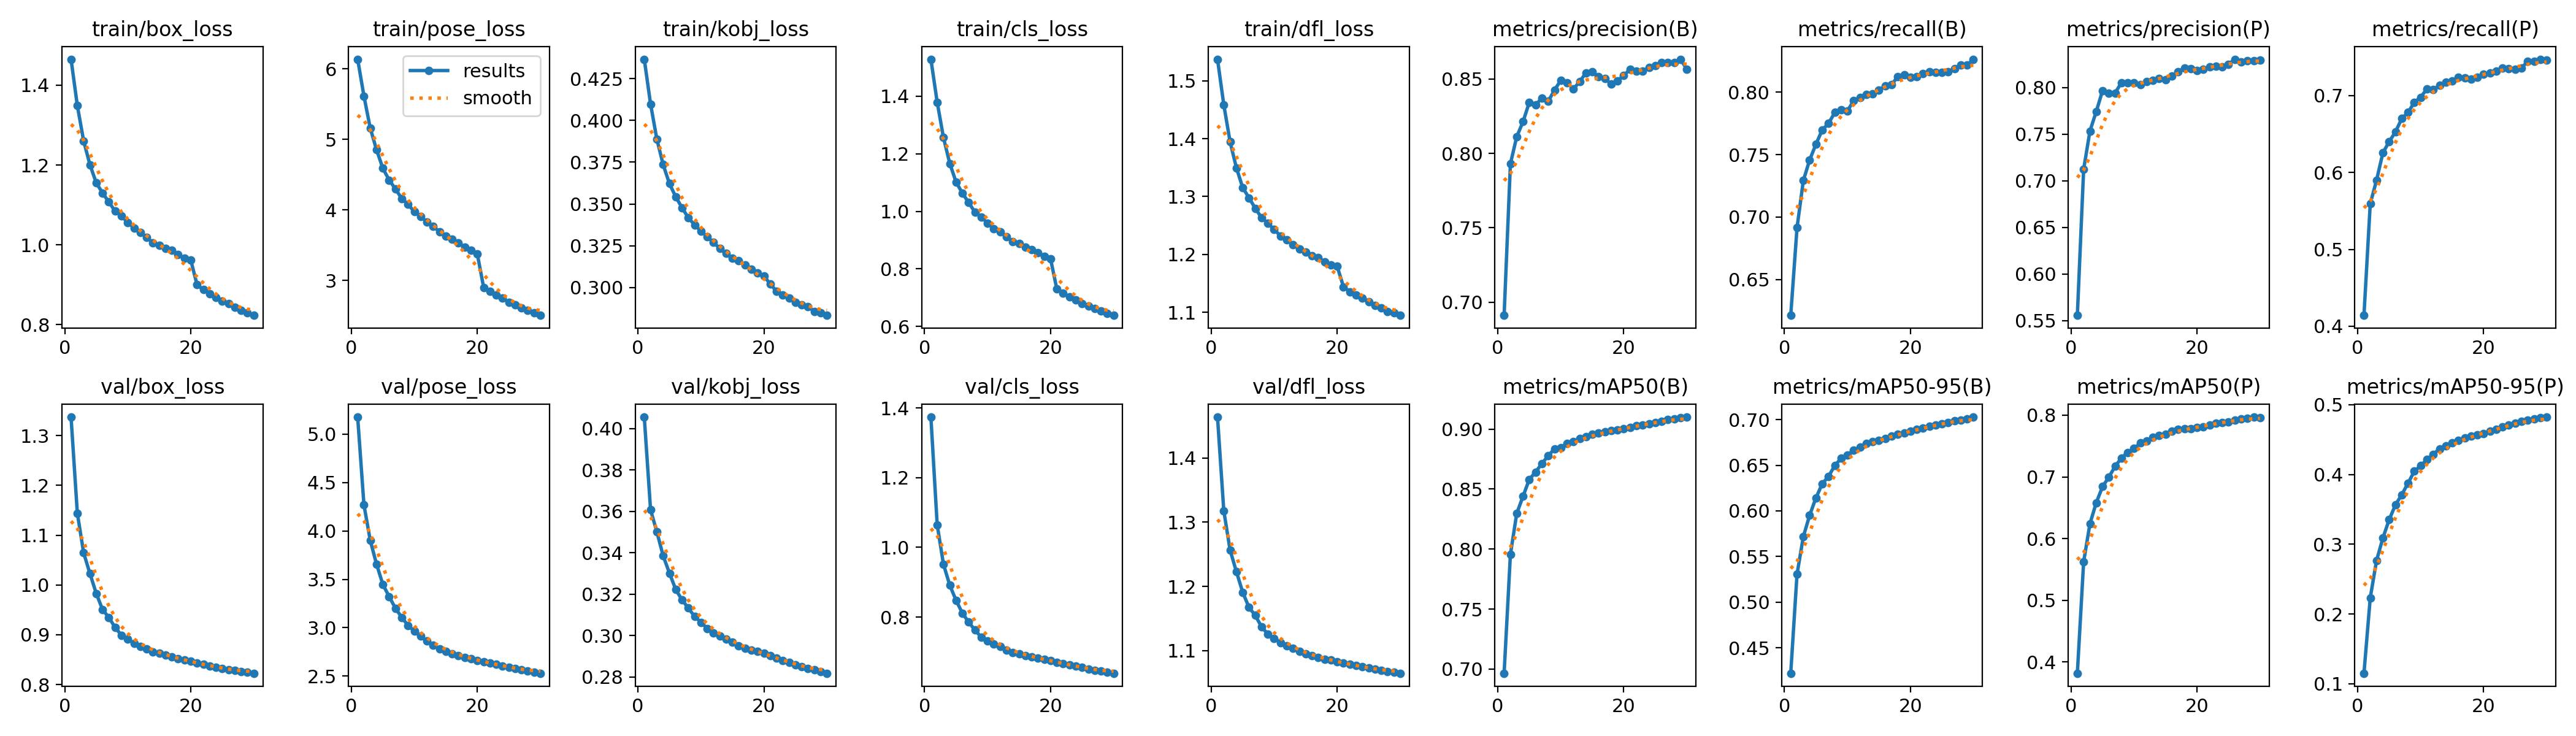

Data behind this chart, as committed beside it:
epoch, time, train/box_loss, train/pose_loss, train/kobj_loss, train/cls_loss, train/dfl_loss, metrics/precision(B), metrics/recall(B), metrics/mAP50(B), metrics/mAP50-95(B), metrics/precision(P), metrics/recall(P), metrics/mAP50(P), metrics/mAP50-95(P), val/box_loss, val/pose_loss, val/kobj_loss, val/cls_loss, val/dfl_loss, lr/pg0, lr/pg1, lr/pg2
1, 1173, 1.465, 6.138, 0.4367, 1.528, 1.537, 0.6911, 0.6212, 0.6965, 0.422, 0.5558, 0.4142, 0.3816, 0.1151, 1.337, 5.175, 0.4056, 1.374, 1.464, 0.07, 0.003333, 0.003333
2, 2250, 1.349, 5.614, 0.4099, 1.379, 1.458, 0.7931, 0.6914, 0.7956, 0.5307, 0.7124, 0.5595, 0.5623, 0.2233, 1.144, 4.267, 0.3608, 1.065, 1.318, 0.03978, 0.006446, 0.006446
3, 3314, 1.26, 5.16, 0.3887, 1.256, 1.394, 0.8112, 0.7292, 0.8296, 0.5717, 0.7535, 0.5899, 0.6241, 0.2767, 1.065, 3.901, 0.3501, 0.9513, 1.256, 0.009344, 0.00934, 0.00934
4, 4378, 1.201, 4.855, 0.3735, 1.166, 1.35, 0.8213, 0.7458, 0.8439, 0.5952, 0.7744, 0.6255, 0.658, 0.3087, 1.023, 3.656, 0.3385, 0.8914, 1.223, 0.00901, 0.00901, 0.00901
5, 5435, 1.155, 4.591, 0.3621, 1.102, 1.315, 0.8344, 0.7583, 0.858, 0.6142, 0.7968, 0.64, 0.6841, 0.3351, 0.9829, 3.447, 0.3302, 0.8481, 1.191, 0.00868, 0.00868, 0.00868
6, 6541, 1.13, 4.426, 0.3542, 1.063, 1.298, 0.8325, 0.7698, 0.8642, 0.6297, 0.7941, 0.6528, 0.6996, 0.3564, 0.9506, 3.322, 0.3222, 0.8115, 1.167, 0.00835, 0.00835, 0.00835
7, 7618, 1.107, 4.299, 0.3477, 1.03, 1.28, 0.8374, 0.775, 0.8713, 0.6378, 0.7944, 0.67, 0.717, 0.3709, 0.9346, 3.201, 0.3172, 0.7856, 1.155, 0.00802, 0.00802, 0.00802
8, 8674, 1.084, 4.163, 0.3416, 0.9972, 1.263, 0.835, 0.7839, 0.8777, 0.6497, 0.8054, 0.6781, 0.7306, 0.3875, 0.9146, 3.107, 0.3133, 0.7629, 1.137, 0.00769, 0.00769, 0.00769
9, 9774, 1.073, 4.079, 0.3374, 0.9804, 1.254, 0.8427, 0.7857, 0.8836, 0.6576, 0.8049, 0.6913, 0.7397, 0.4046, 0.899, 3.023, 0.3092, 0.7424, 1.126, 0.00736, 0.00736, 0.00736
10, 10940, 1.056, 3.978, 0.3337, 0.9588, 1.243, 0.8492, 0.7851, 0.8844, 0.6612, 0.8052, 0.6979, 0.7458, 0.4124, 0.8907, 2.965, 0.3065, 0.7326, 1.119, 0.00703, 0.00703, 0.00703
11, 12046, 1.042, 3.909, 0.3302, 0.9397, 1.232, 0.8476, 0.7933, 0.8879, 0.6667, 0.8032, 0.7087, 0.7548, 0.4213, 0.883, 2.911, 0.3034, 0.7233, 1.112, 0.0067, 0.0067, 0.0067
12, 13140, 1.03, 3.83, 0.3268, 0.9281, 1.226, 0.8433, 0.796, 0.8895, 0.6699, 0.8063, 0.708, 0.7582, 0.429, 0.877, 2.862, 0.3013, 0.7153, 1.107, 0.00637, 0.00637, 0.00637
13, 14273, 1.019, 3.765, 0.3234, 0.9119, 1.217, 0.8485, 0.7985, 0.8922, 0.6739, 0.808, 0.7132, 0.7637, 0.4366, 0.872, 2.817, 0.2999, 0.7056, 1.103, 0.00604, 0.00604, 0.00604
14, 15394, 1.005, 3.695, 0.3202, 0.8949, 1.209, 0.8542, 0.7985, 0.8934, 0.6761, 0.8097, 0.7174, 0.7671, 0.4411, 0.8659, 2.784, 0.2983, 0.6979, 1.099, 0.00571, 0.00571, 0.00571
15, 16468, 0.9993, 3.635, 0.3173, 0.8874, 1.204, 0.8548, 0.8019, 0.8957, 0.6775, 0.8085, 0.7187, 0.7693, 0.445, 0.8624, 2.755, 0.2967, 0.6941, 1.095, 0.00538, 0.00538, 0.00538
16, 17502, 0.9903, 3.589, 0.3159, 0.8753, 1.198, 0.8515, 0.8049, 0.8965, 0.6797, 0.8123, 0.7235, 0.7736, 0.4491, 0.8587, 2.729, 0.2951, 0.69, 1.092, 0.00505, 0.00505, 0.00505
17, 18520, 0.9868, 3.534, 0.3134, 0.8674, 1.195, 0.8503, 0.8059, 0.8975, 0.6824, 0.8172, 0.7234, 0.777, 0.4525, 0.8549, 2.709, 0.294, 0.6868, 1.089, 0.00472, 0.00472, 0.00472
18, 19551, 0.9759, 3.475, 0.311, 0.8565, 1.187, 0.8467, 0.8127, 0.8985, 0.6839, 0.821, 0.7218, 0.7783, 0.4549, 0.8514, 2.693, 0.2931, 0.6828, 1.087, 0.00439, 0.00439, 0.00439
19, 20611, 0.9666, 3.432, 0.3086, 0.8444, 1.182, 0.8488, 0.8139, 0.8994, 0.6857, 0.8202, 0.7239, 0.7783, 0.4566, 0.8488, 2.679, 0.2923, 0.6788, 1.085, 0.00406, 0.00406, 0.00406
20, 21672, 0.9622, 3.374, 0.3068, 0.8345, 1.179, 0.8525, 0.8119, 0.9003, 0.6872, 0.8187, 0.7281, 0.7802, 0.4588, 0.8463, 2.664, 0.2914, 0.6748, 1.083, 0.00373, 0.00373, 0.00373
21, 22786, 0.9003, 2.904, 0.302, 0.7295, 1.144, 0.8566, 0.8125, 0.9012, 0.6892, 0.8197, 0.7294, 0.7815, 0.4618, 0.8434, 2.649, 0.2903, 0.6705, 1.081, 0.0034, 0.0034, 0.0034
22, 23870, 0.8874, 2.844, 0.2977, 0.7159, 1.136, 0.8552, 0.8148, 0.9026, 0.6909, 0.8226, 0.7321, 0.7842, 0.4647, 0.8405, 2.635, 0.2891, 0.6665, 1.078, 0.00307, 0.00307, 0.00307
23, 24948, 0.8779, 2.796, 0.2953, 0.7028, 1.13, 0.8553, 0.8166, 0.9035, 0.6926, 0.8228, 0.7355, 0.7872, 0.4681, 0.8373, 2.621, 0.288, 0.6631, 1.077, 0.00274, 0.00274, 0.00274
24, 26070, 0.8687, 2.749, 0.2937, 0.6928, 1.124, 0.858, 0.8161, 0.9043, 0.6941, 0.8226, 0.7347, 0.788, 0.4706, 0.8343, 2.607, 0.287, 0.6593, 1.075, 0.00241, 0.00241, 0.00241
25, 27156, 0.8584, 2.693, 0.2912, 0.6794, 1.118, 0.859, 0.8161, 0.9054, 0.6955, 0.825, 0.734, 0.7891, 0.4733, 0.8315, 2.592, 0.286, 0.6555, 1.073, 0.00208, 0.00208, 0.00208
26, 28212, 0.852, 2.657, 0.2897, 0.6711, 1.111, 0.8612, 0.8165, 0.9063, 0.6972, 0.8305, 0.736, 0.7924, 0.4762, 0.8297, 2.579, 0.2851, 0.6515, 1.071, 0.00175, 0.00175, 0.00175
27, 29273, 0.844, 2.614, 0.2885, 0.6619, 1.107, 0.8613, 0.8189, 0.9077, 0.6986, 0.8275, 0.7445, 0.7942, 0.478, 0.8282, 2.565, 0.2841, 0.6479, 1.069, 0.00142, 0.00142, 0.00142
28, 30336, 0.8355, 2.574, 0.2855, 0.6545, 1.101, 0.861, 0.8219, 0.9086, 0.6998, 0.8292, 0.7446, 0.7951, 0.4792, 0.8262, 2.552, 0.2834, 0.645, 1.068, 0.00109, 0.00109, 0.00109
29, 31395, 0.8299, 2.541, 0.2849, 0.6443, 1.099, 0.8634, 0.8218, 0.9095, 0.7012, 0.8291, 0.7473, 0.7969, 0.481, 0.8243, 2.542, 0.2825, 0.6422, 1.066, 0.00076, 0.00076, 0.00076
30, 32452, 0.8232, 2.507, 0.2832, 0.6385, 1.095, 0.8567, 0.8265, 0.91, 0.7028, 0.8294, 0.7459, 0.7963, 0.4822, 0.8226, 2.53, 0.2818, 0.6391, 1.065, 0.00043, 0.00043, 0.00043
